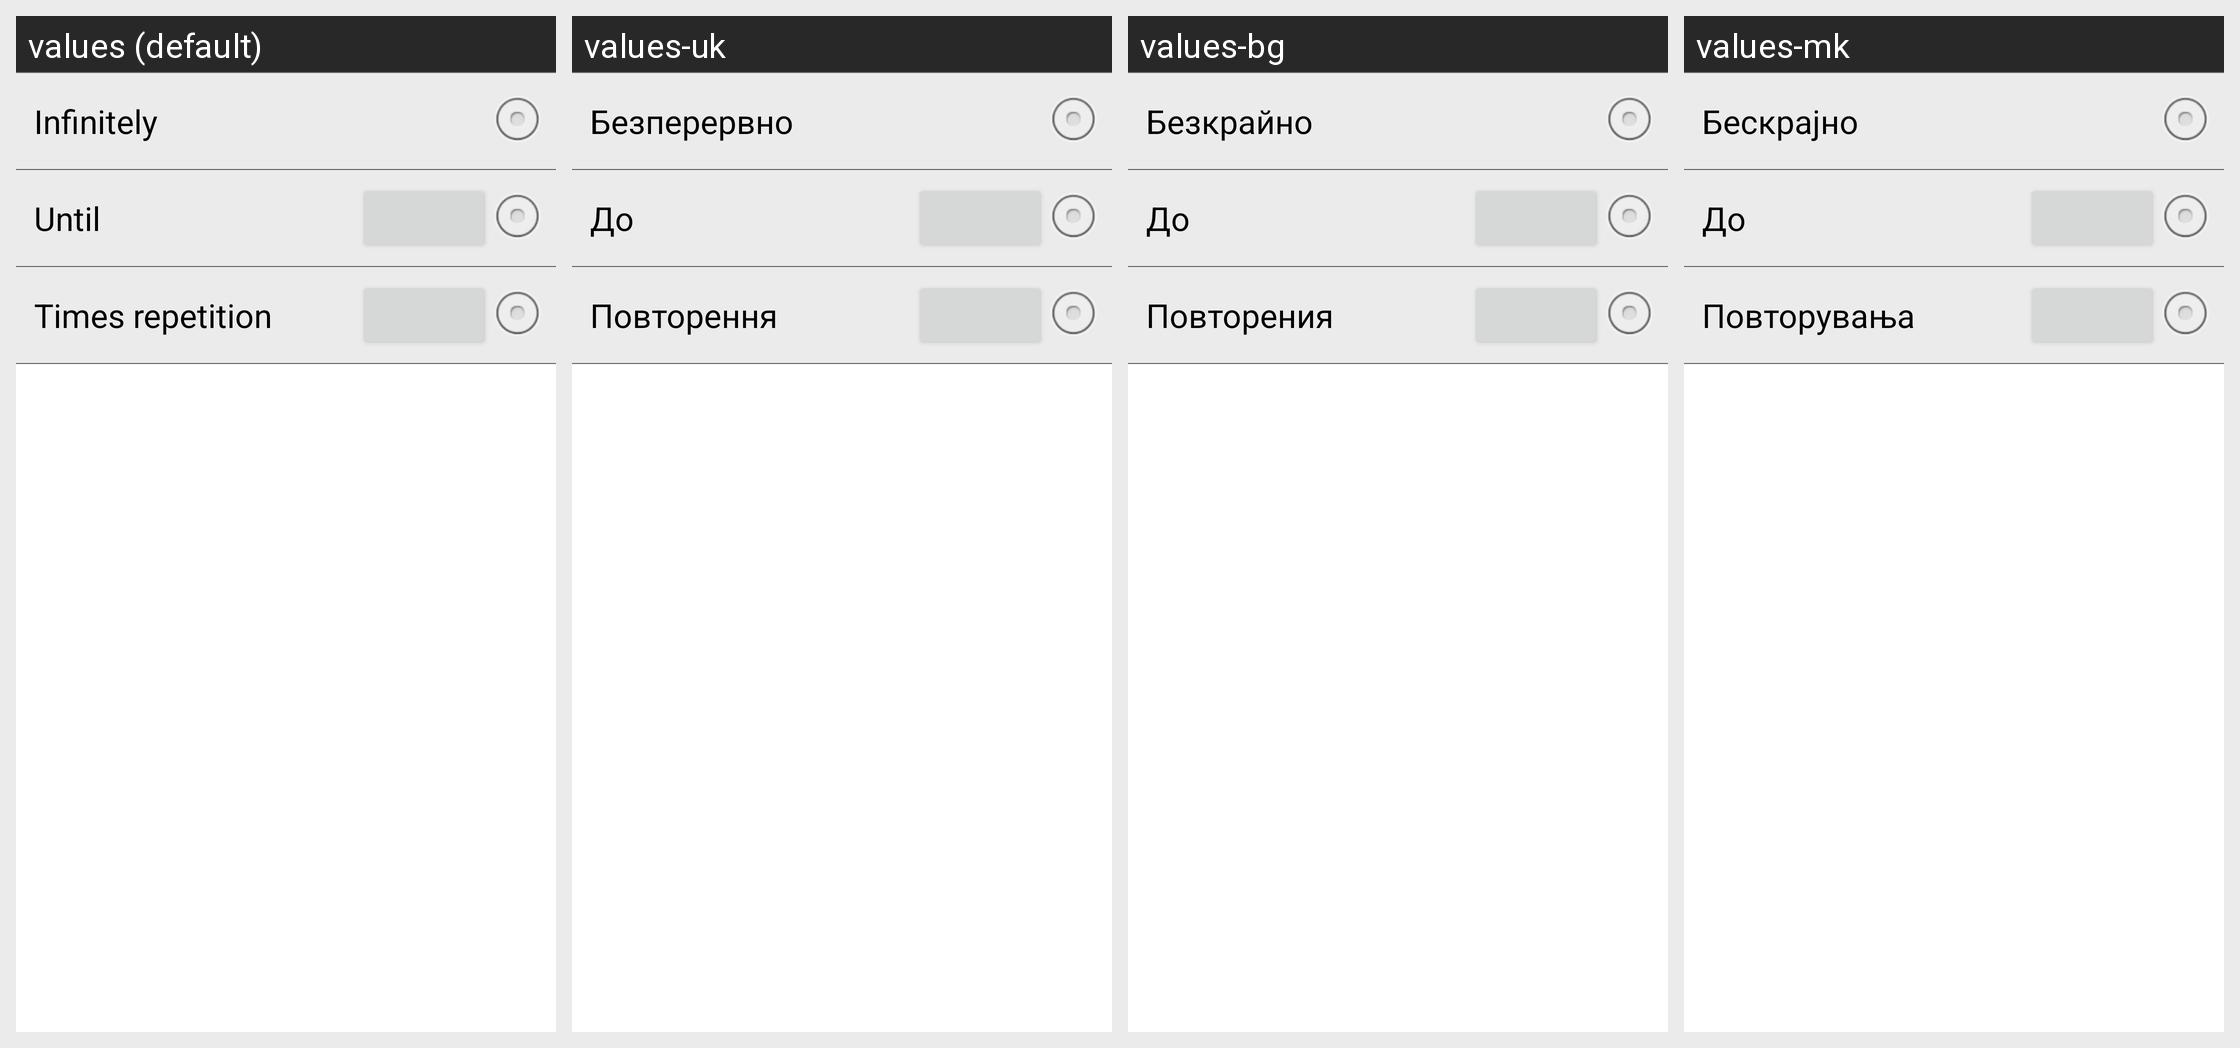

The Android screen above is rendered under several locales of the same app. Produce the string resources it draws, with the default and per-locale values.
Android screen res/layout/repeat_duration.xml rendered under 4 locales, left to right: values (default), values-uk, values-bg, values-mk. Device: Nexus 5 (rendered at 1080×1920; each locale shown at half size, 540×960, under a caption strip naming it); theme Theme.MaterialComponents.DayNight.NoActionBar.
Other locales in the repository, not shown: values-ca, values-cs, values-da, values-de, values-el, values-en-rUS, values-es-rES, values-es-rUS, values-et, values-eu, values-fi, values-fr, values-ga, values-gl, values-hr, values-hu, values-is, values-it, values-kk, values-ko, values-lt, values-lv, values-nb, values-nl, values-pl, values-pt, values-pt-rBR, values-pt-rPT, values-ro, values-ru, values-sk, values-sl, values-sr, values-sv, values-tr, values-uz.
Strings drawn on this screen, with the default value and each locale's value (text and hints the layout hard-codes, and strings that could not be matched under every locale, appear in the picture but are not listed):

infinitely
  values: Infinitely
  values-uk: Безперервно
  values-bg: Безкрайно
  values-mk: Бескрајно

until
  values: Until
  values-uk: До
  values-bg: До
  values-mk: До

numberofdays
  values: Times repetition
  values-uk: Повторення
  values-bg: Повторения
  values-mk: Повторувања
